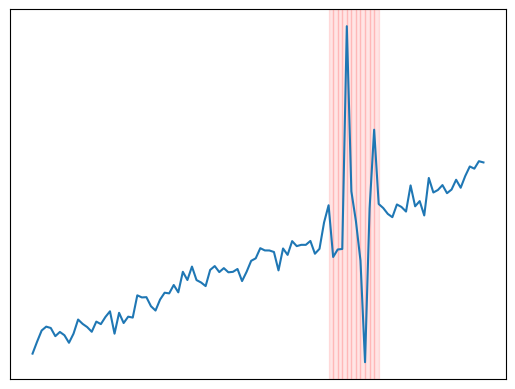

This chart was generated by the following Python code:
import matplotlib.pyplot as plt
import random

if __name__ == '__main__':

    random.seed(9)
    length = 100
    A = 5
    B = .2
    C = 1
    trend = [A + B * i for i in range(length)]
    noise = []
    for i in range(length):
        if 65 <= i <= 75:
            noise.append(7 * C * random.gauss(0, 1))
            plt.axvspan(i, i + 1, color = 'red', alpha = 0.1)
        else:
            noise.append(C * random.gauss(0, 1))

    ts = [trend[i] + noise[i] for i in range(length)]
    plt.plot(ts)
    plt.xticks([])
    plt.yticks([])
    plt.show()
